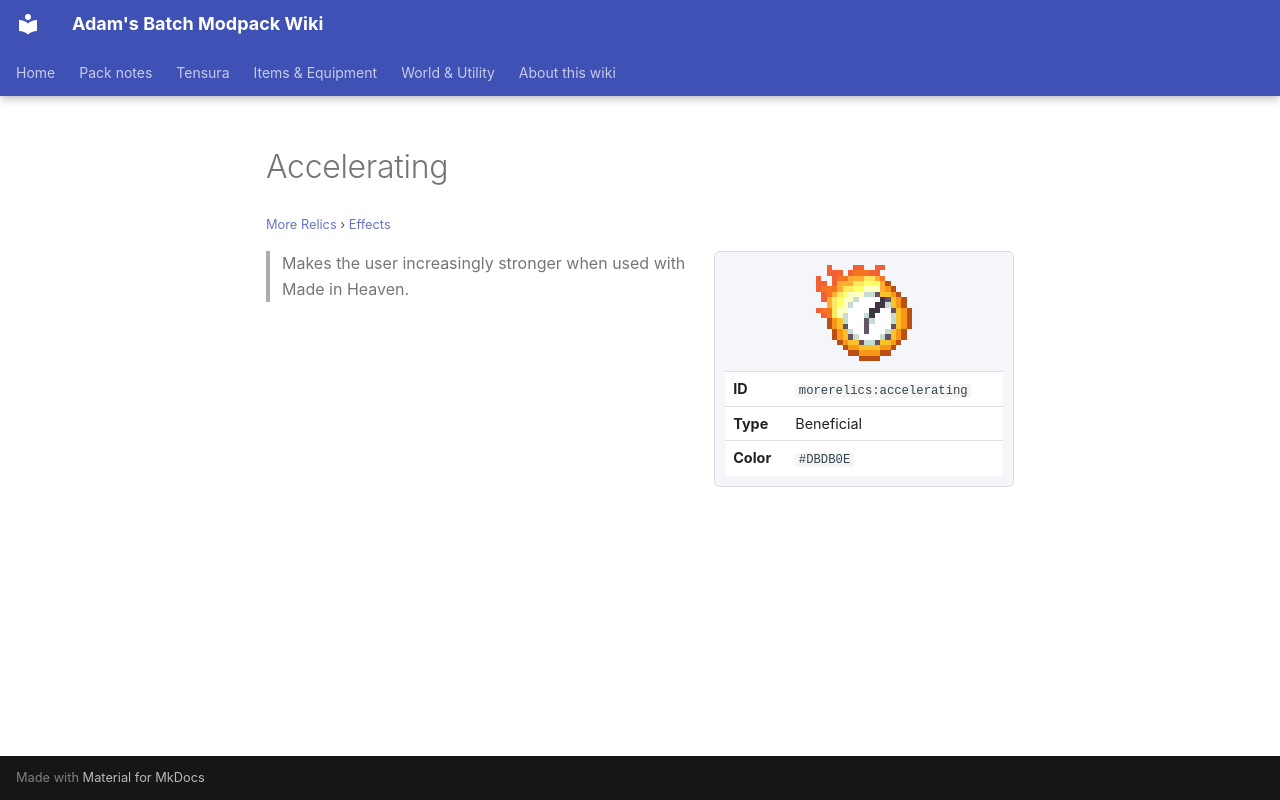

repository: Proteus-Nell/Adams-Batch-MC-Modpack-Wiki · page: more-relics/effects/accelerating/index.html · generator: mkdocs

# Accelerating

<small>[More Relics](../index.md) &rsaquo; [Effects](index.md)</small>

<div class="infobox" markdown>

![Accelerating](../../assets/icons/morerelics/effect/accelerating.png)

| | |
|---|---|
| **ID** | `morerelics:accelerating` |
| **Type** | Beneficial |
| **Color** | `#DBDB0E` |

</div>

> Makes the user increasingly stronger when used with Made in Heaven.
